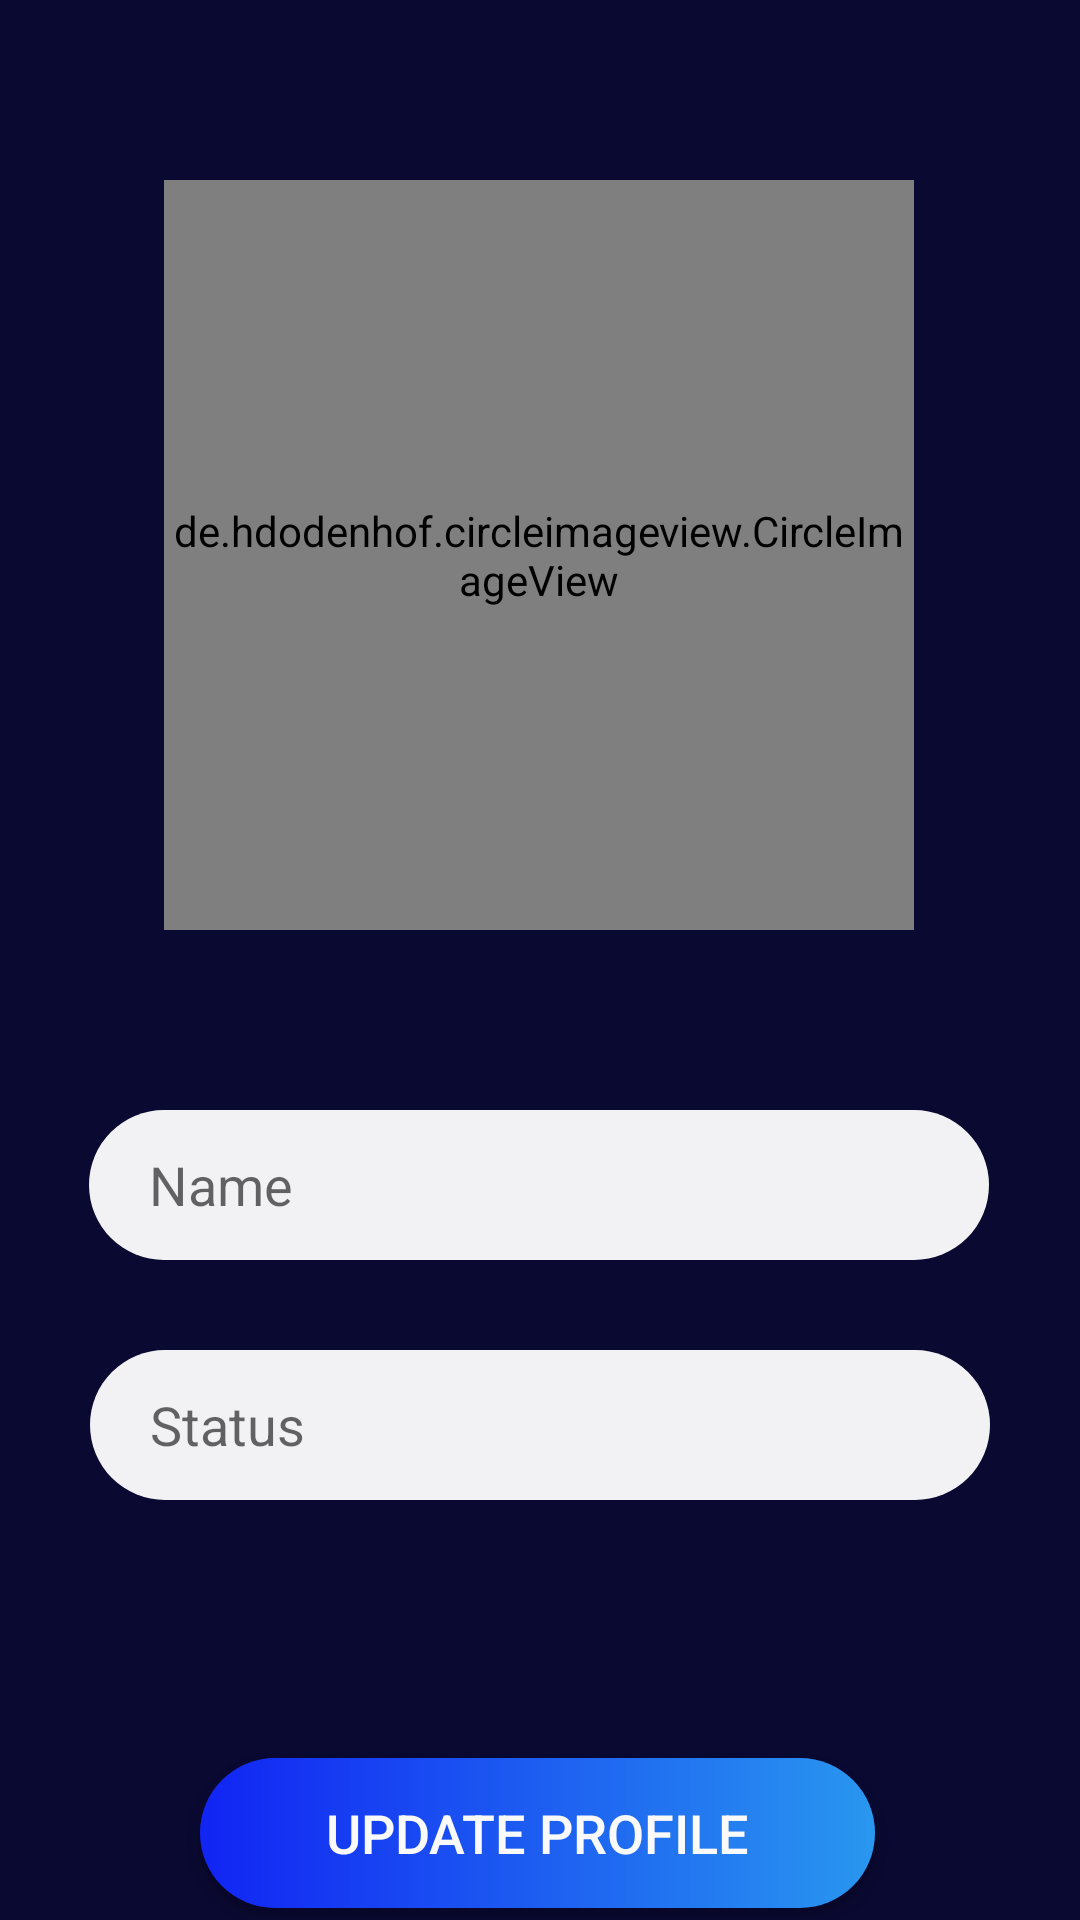

The Android layout XML behind this screen, and the referenced resources:
<!-- AndroidManifest.xml: application theme AppTheme -->
<!-- res/layout/activity_profile.xml -->
<?xml version="1.0" encoding="utf-8"?>
<androidx.constraintlayout.widget.ConstraintLayout xmlns:android="http://schemas.android.com/apk/res/android"
    xmlns:app="http://schemas.android.com/apk/res-auto"
    xmlns:tools="http://schemas.android.com/tools"
    android:layout_width="match_parent"
    android:layout_height="match_parent"
    android:background="@color/logoBackground"
    tools:context=".ProfileActivity">

    <de.hdodenhof.circleimageview.CircleImageView
        android:id="@+id/dp"
        android:layout_width="250dp"
        android:layout_height="250dp"
        android:layout_marginTop="60dp"
        android:src="@drawable/dp"
        app:civ_border_color="#FF000000"
        app:civ_border_width="2dp"
        app:layout_constraintEnd_toEndOf="parent"
        app:layout_constraintHorizontal_bias="0.496"
        app:layout_constraintStart_toStartOf="parent"
        app:layout_constraintTop_toTopOf="parent" />

    <EditText
        android:id="@+id/profile_name"
        android:layout_width="300dp"
        android:layout_height="50dp"
        android:layout_marginTop="60dp"
        android:alpha="0.95"
        android:background="@drawable/text_field"
        android:ems="10"
        android:hint="Name"
        android:inputType="textPersonName"
        android:paddingLeft="20dp"
        app:layout_constraintEnd_toEndOf="parent"
        app:layout_constraintHorizontal_bias="0.495"
        app:layout_constraintStart_toStartOf="parent"
        app:layout_constraintTop_toBottomOf="@+id/dp" />

    <EditText
        android:id="@+id/profile_status"
        android:layout_width="300dp"
        android:layout_height="50dp"
        android:layout_marginTop="30dp"
        android:alpha="0.95"
        android:background="@drawable/text_field"
        android:ems="10"
        android:hint="Status"
        android:inputType="textPersonName"
        android:paddingLeft="20dp"
        app:layout_constraintEnd_toEndOf="parent"
        app:layout_constraintStart_toStartOf="parent"
        app:layout_constraintTop_toBottomOf="@+id/profile_name" />

    <Button
        android:id="@+id/profile_update"
        android:layout_width="225dp"
        android:layout_height="50dp"
        android:background="@drawable/gradient"
        android:text="Update Profile"
        android:textColor="@color/backgroundColor"
        android:textSize="18sp"
        app:layout_constraintBottom_toBottomOf="parent"
        app:layout_constraintEnd_toEndOf="parent"
        app:layout_constraintHorizontal_bias="0.494"
        app:layout_constraintStart_toStartOf="parent"
        app:layout_constraintTop_toBottomOf="@+id/languages_spinner"
        app:layout_constraintVertical_bias="0.421"
        android:onClick="updateProfile"/>

    <Spinner
        android:id="@+id/languages_spinner"
        android:layout_width="233dp"
        android:layout_height="53dp"
        android:layout_marginTop="30dp"
        android:alpha="0.95"
        android:background="@drawable/common_google_signin_btn_icon_light_normal_background"
        app:layout_constraintEnd_toEndOf="parent"
        app:layout_constraintStart_toStartOf="parent"
        app:layout_constraintTop_toBottomOf="@+id/profile_status" />
</androidx.constraintlayout.widget.ConstraintLayout>
<!-- resources referenced by this layout -->
<resources>
  <color name="backgroundColor">#FAFAFA</color>
  <color name="logoBackground">#0A0931</color>
  <!-- drawable dp: jpg bitmap (drawable-v24, 97035 bytes) -->
  <!-- drawable gradient (drawable) -->
  <?xml version="1.0" encoding="utf-8"?>
  <shape xmlns:android="http://schemas.android.com/apk/res/android"
      android:shape="rectangle">
      <corners
          android:radius="50dp" />
      <gradient
          android:type="linear"
          android:startColor="#1124F3"
          android:endColor="#2997EF"
          android:angle="0"/>
  </shape>
  <!-- drawable text_field (drawable-v24) -->
  <?xml version="1.0" encoding="utf-8"?>
  <shape xmlns:android="http://schemas.android.com/apk/res/android"
      android:shape="rectangle">
      <solid
          android:color="#FFFFFF" >
      </solid>
  
      
      <corners
          android:radius="50dp">
      </corners>
  </shape>
  <style name="AppTheme" parent="Theme.AppCompat.Light.NoActionBar">
          
          <item name="colorPrimary">@color/colorPrimary</item>
          <item name="colorPrimaryDark">@color/colorPrimaryDark</item>
          <item name="colorAccent">#0E2D63</item>
      </style>
  <color name="colorPrimary">#000000</color>
  <color name="colorPrimaryDark">#191616</color>
</resources>
